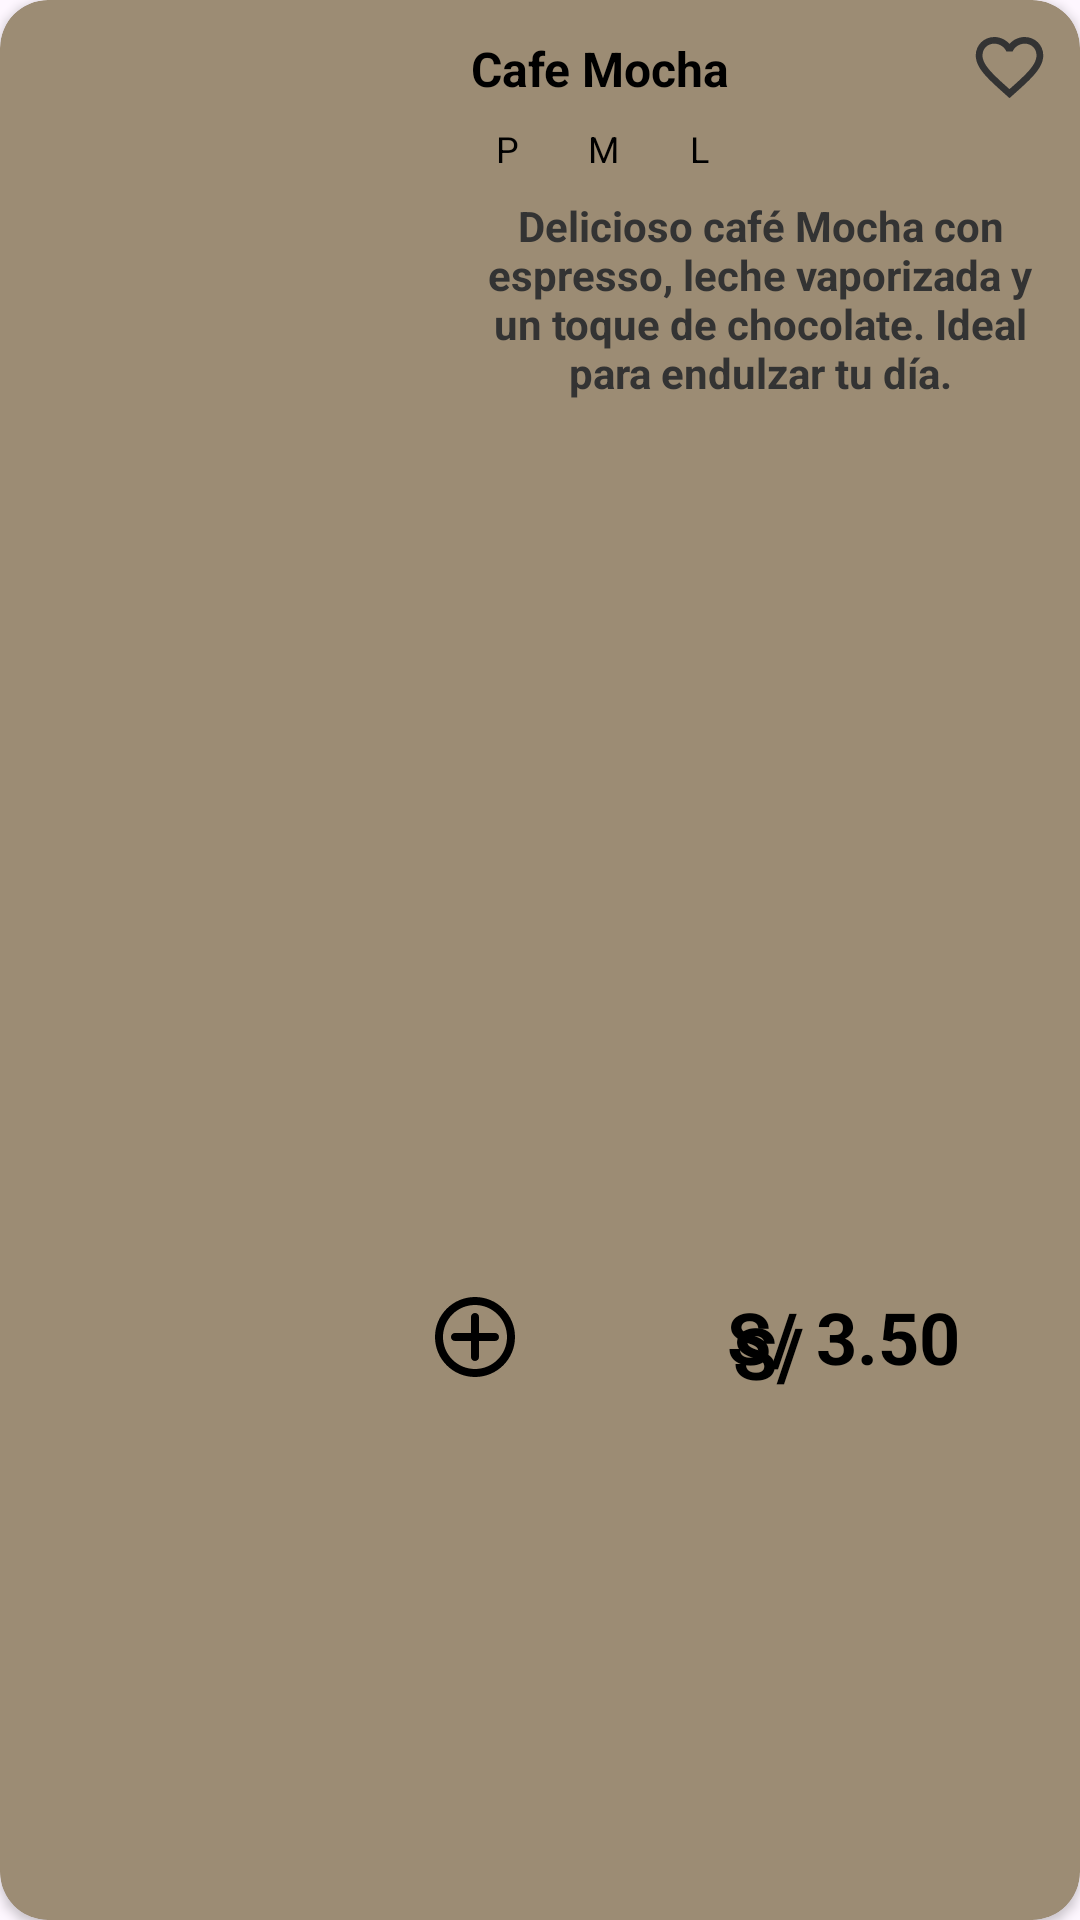

Reconstruct the res/layout file that produces this screen, plus the resources it refers to.
<!-- AndroidManifest.xml: application theme Theme.MyAppFirebaseAuth -->
<!-- res/layout/card_product.xml -->
<?xml version="1.0" encoding="utf-8"?>
<androidx.cardview.widget.CardView xmlns:android="http://schemas.android.com/apk/res/android"
    xmlns:app="http://schemas.android.com/apk/res-auto"
    xmlns:tools="http://schemas.android.com/tools"
    android:layout_width="match_parent"
    android:layout_height="200dp"
    android:layout_marginStart="16dp"
    android:layout_marginTop="8dp"
    android:layout_marginEnd="16dp"
    android:layout_marginBottom="8dp"
    app:cardBackgroundColor="#9C8C74"
    app:cardCornerRadius="16dp"
    app:cardElevation="2dp">
    <TextView
        android:id="@+id/productoId"
        android:layout_width="0dp"
        android:layout_height="0dp"
        android:text=""
        android:visibility="invisible" />

    <androidx.constraintlayout.widget.ConstraintLayout
        android:layout_width="match_parent"
        android:layout_height="match_parent"
        android:padding="12dp">

        <ImageView
            android:id="@+id/imgProduct"
            android:layout_width="121dp"
            android:layout_height="163dp"
            android:layout_marginStart="12dp"
            android:scaleType="centerCrop"
            android:src="@drawable/cafemocha"
            app:layout_constraintBottom_toBottomOf="parent"
            app:layout_constraintStart_toStartOf="parent"
            app:layout_constraintTop_toTopOf="parent"
            app:layout_constraintVertical_bias="0.444" />

        <TextView
            android:id="@+id/tvProductName"
            android:layout_width="0dp"
            android:layout_height="wrap_content"
            android:layout_marginStart="12dp"
            android:layout_marginEnd="8dp"
            android:text="Cafe Mocha"
            android:textColor="#000000"
            android:textSize="16sp"
            android:textStyle="bold"
            app:layout_constraintEnd_toStartOf="@+id/btnFavorite"
            app:layout_constraintStart_toEndOf="@+id/imgProduct"
            app:layout_constraintTop_toTopOf="parent" />

        <LinearLayout
            android:id="@+id/sizeContainer"
            android:layout_width="wrap_content"
            android:layout_height="wrap_content"
            android:layout_marginStart="12dp"
            android:layout_marginTop="4dp"
            android:orientation="horizontal"
            app:layout_constraintStart_toEndOf="@+id/imgProduct"
            app:layout_constraintTop_toBottomOf="@+id/tvProductName">

            <TextView
                android:id="@+id/btnSizeP"
                android:layout_width="24dp"
                android:layout_height="24dp"
                android:background="@drawable/circulo_tamanos"
                android:gravity="center"
                android:text="P"
                android:textColor="#000000"
                android:textSize="12sp" />

            <TextView
                android:id="@+id/btnSizeM"
                android:layout_width="24dp"
                android:layout_height="24dp"
                android:layout_marginStart="8dp"
                android:background="@drawable/circulo_tamanos"
                android:gravity="center"
                android:text="M"
                android:textColor="#000000"
                android:textSize="12sp" />

            <TextView
                android:id="@+id/btnSizeL"
                android:layout_width="24dp"
                android:layout_height="24dp"
                android:layout_marginStart="8dp"
                android:background="@drawable/circulo_tamanos"
                android:gravity="center"
                android:text="L"
                android:textColor="#000000"
                android:textSize="12sp" />
        </LinearLayout>

        <TextView
            android:id="@+id/tvDescription"
            android:layout_width="193dp"
            android:layout_height="73dp"
            android:layout_marginStart="12dp"
            android:layout_marginTop="4dp"
            android:layout_marginEnd="8dp"
            android:text="Delicioso café Mocha con espresso, leche vaporizada y un toque de chocolate. Ideal para endulzar tu día."
            android:textAlignment="center"
            android:textColor="#333333"
            android:textSize="14sp"
            android:textStyle="bold"
            app:layout_constraintEnd_toEndOf="parent"
            app:layout_constraintHorizontal_bias="0.0"
            app:layout_constraintStart_toEndOf="@+id/imgProduct"
            app:layout_constraintTop_toBottomOf="@+id/sizeContainer" />

        <ImageButton
            android:id="@+id/btnFavorite"
            android:layout_width="23dp"
            android:layout_height="23dp"
            android:background="@null"
            android:src="@drawable/ic_favourite"
            app:layout_constraintEnd_toEndOf="parent"
            app:layout_constraintTop_toTopOf="parent"
            app:tint="#333333" />

        <ImageButton
            android:id="@+id/btnAdd"
            android:layout_width="32dp"
            android:layout_height="32dp"
            android:layout_marginEnd="68dp"
            android:background="@drawable/ic_add"
            app:layout_constraintBottom_toBottomOf="parent"
            app:layout_constraintEnd_toStartOf="@+id/tvPrice"
            app:layout_constraintTop_toBottomOf="@+id/tvDescription"
            app:layout_constraintVertical_bias="0.636"
            app:tint="#FFFFFF" />

        <TextView
            android:id="@+id/tvPrice"
            android:layout_width="wrap_content"
            android:layout_height="wrap_content"
            android:layout_marginEnd="28dp"
            android:text="S/ 3.50"
            android:textColor="#000000"
            android:textSize="24sp"
            android:textStyle="bold"
            app:layout_constraintBottom_toBottomOf="parent"
            app:layout_constraintEnd_toEndOf="parent"
            app:layout_constraintTop_toBottomOf="@+id/tvDescription"
            app:layout_constraintVertical_bias="0.636" />

        <TextView
            android:id="@+id/tvmoneda"
            android:layout_width="wrap_content"
            android:layout_height="wrap_content"
            android:layout_marginEnd="80dp"
            android:text="S/"
            android:textColor="#000000"
            android:textSize="24sp"
            android:textStyle="bold"
            app:layout_constraintBottom_toBottomOf="parent"
            app:layout_constraintEnd_toEndOf="parent"
            app:layout_constraintTop_toBottomOf="@+id/tvDescription"
            app:layout_constraintVertical_bias="0.647" />


    </androidx.constraintlayout.widget.ConstraintLayout>
</androidx.cardview.widget.CardView>
<!-- resources referenced by this layout -->
<resources>
  <!-- drawable ic_add (drawable) -->
  <vector xmlns:android="http://schemas.android.com/apk/res/android"
      android:width="35dp"
      android:height="35dp"
      android:viewportWidth="35"
      android:viewportHeight="35">
    <path
        android:pathData="M2.917,17.5C2.917,9.446 9.446,2.917 17.5,2.917C25.554,2.917 32.083,9.446 32.083,17.5C32.083,25.554 25.554,32.083 17.5,32.083C9.446,32.083 2.917,25.554 2.917,17.5ZM17.5,5.833C14.406,5.833 11.438,7.062 9.25,9.25C7.062,11.438 5.833,14.406 5.833,17.5C5.833,20.594 7.062,23.562 9.25,25.75C11.438,27.938 14.406,29.167 17.5,29.167C20.594,29.167 23.562,27.938 25.75,25.75C27.938,23.562 29.167,20.594 29.167,17.5C29.167,14.406 27.938,11.438 25.75,9.25C23.562,7.062 20.594,5.833 17.5,5.833Z"
        android:fillColor="#000000"
        android:fillType="evenOdd"/>
    <path
        android:pathData="M18.958,10.208C18.958,9.822 18.805,9.451 18.531,9.177C18.258,8.904 17.887,8.75 17.5,8.75C17.113,8.75 16.742,8.904 16.469,9.177C16.195,9.451 16.042,9.822 16.042,10.208V16.042H10.208C9.822,16.042 9.451,16.195 9.177,16.469C8.904,16.742 8.75,17.113 8.75,17.5C8.75,17.887 8.904,18.258 9.177,18.531C9.451,18.805 9.822,18.958 10.208,18.958H16.042V24.792C16.042,25.178 16.195,25.549 16.469,25.823C16.742,26.096 17.113,26.25 17.5,26.25C17.887,26.25 18.258,26.096 18.531,25.823C18.805,25.549 18.958,25.178 18.958,24.792V18.958H24.792C25.178,18.958 25.549,18.805 25.823,18.531C26.096,18.258 26.25,17.887 26.25,17.5C26.25,17.113 26.096,16.742 25.823,16.469C25.549,16.195 25.178,16.042 24.792,16.042H18.958V10.208Z"
        android:fillColor="#000000"
        android:fillType="evenOdd"/>
  </vector>
  <!-- drawable ic_favourite (drawable) -->
  <vector xmlns:android="http://schemas.android.com/apk/res/android"
      android:width="27dp"
      android:height="24dp"
      android:viewportWidth="30"
      android:viewportHeight="27">
    <path
        android:pathData="M15.125,20.188L15,20.313L14.863,20.188C8.925,14.8 5,11.238 5,7.625C5,5.125 6.875,3.25 9.375,3.25C11.3,3.25 13.175,4.5 13.837,6.2H16.163C16.825,4.5 18.7,3.25 20.625,3.25C23.125,3.25 25,5.125 25,7.625C25,11.238 21.075,14.8 15.125,20.188ZM20.625,0.75C18.45,0.75 16.362,1.763 15,3.35C13.637,1.763 11.55,0.75 9.375,0.75C5.525,0.75 2.5,3.763 2.5,7.625C2.5,12.337 6.75,16.2 13.188,22.038L15,23.688L16.813,22.038C23.25,16.2 27.5,12.337 27.5,7.625C27.5,3.763 24.475,0.75 20.625,0.75Z"
        android:fillColor="#000000"/>
  </vector>
  <style name="Theme.MyAppFirebaseAuth" parent="Base.Theme.MyAppFirebaseAuth" />
  <style name="Base.Theme.MyAppFirebaseAuth" parent="Theme.Material3.DayNight.NoActionBar">
          
          
      </style>
</resources>
